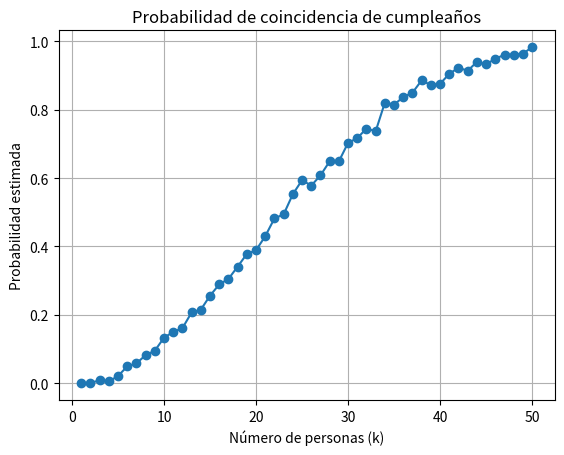

Reproduce this figure in Python.
import random
import matplotlib.pyplot as plt
 
def cumples(k):
   return [random.randint(1, 365) for _ in range(k)]

# Esta función genera las fechas de cumpleaños para k personas.
# Recibe parametros k número de personas en el grupo.
# La función devuelve una lista de k fechas de cumpleaños (enteros entre 1 y 365).

def hay_coincidencia(cumples):
    return len(cumples) != len(set(cumples))

# Esta función verifica si hay al menos dos personas con el mismo cumpleaños en un grupo dado.
# Recibe parametro de la funcion cumples(list), lista de fechas de cumpleaños.
# La función devuelve un valor booleano, True si hay al menos una coincidencia, False en caso contrario.
# set(cumples) convierte la lista de fechas de cumpleaños cumples en un conjunto, lo que elimina las fechas de cumpleaños duplicadas.
# len(cumples) != len(set(cumples)) compara la longitud de la lista original cumples con la longitud del conjunto resultante. Si son diferentes, significa que había al menos dos personas con el mismo cumpleaños en el grupo.

def proporcion_coincidencia(k, N):
    coincidencias = sum(hay_coincidencia(cumples(k)) for _ in range(N))
    return coincidencias / N

# Esta función estima la probabilidad de que al menos dos personas en un grupo de k personas compartan el    mismo cumpleaños, utilizando N repeticiones.
# Recibe parametros k número de personas en el grupo y N número de repeticiones.
# sum(hay_coincidencia(cumples(k)) for _ in range(N)) genera N muestras de cumpleaños para un grupo de k personas y cuenta cuántas veces ocurre la coincidencia.
# El resultado se divide entre N para obtener la proporción de veces que ocurre la coincidencia.
# La función devuelve un valot float como una estimación de la probabilidad de coincidencia.

N = 1000
muestras = [proporcion_coincidencia(k, N) for k in range(1, 51)]
# repeticiones para cada valor de k
# Simulación para k entre 1 y 50 personas

for k, probabilidad in enumerate(muestras, 1):
    print(f"Para k={k}, la probabilidad estimada es: {probabilidad}")
# Los resultados se imprimen en forma de un bucle for, donde se muestra la probabilidad estimada para cada valor de k. Cada resultado está formateado con f-strings, mostrando el valor de k y la probabilidad estimada correspondiente.


plt.plot(range(1, 51), muestras, marker='o', linestyle='-')
plt.xlabel('Número de personas (k)')
plt.ylabel('Probabilidad estimada')
plt.title('Probabilidad de coincidencia de cumpleaños')
plt.grid(True)
plt.show()
